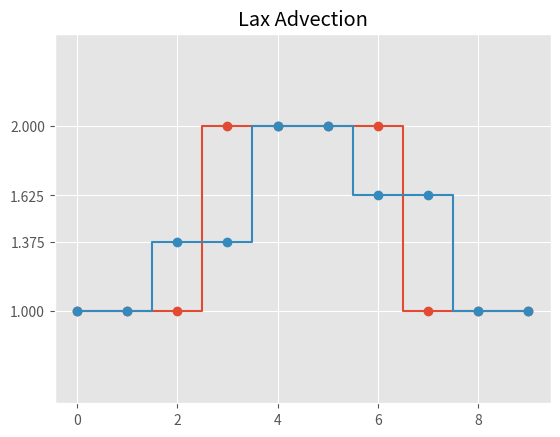

This chart was generated by the following Python code: (Note: this script raises an exception after producing the figure.)
# %% Imports
import numpy as np
import matplotlib.pyplot as plt
import matplotlib as mpl

# %% Defining variables
mpl.style.use('ggplot')
t = 20
dtdx = 1/4
u = 1
#FOr the first task
def init_q1(t):
    q = np.ones((10,t))
    q[3:7,:] = 2
    return q
#For the second task
def init_q2(t):
    q = -1 * np.ones((10,t))
    q[3:7,:] = 2
    return q


# %% LAX method advection
q = init_q1(t)
for i in range(t-1):
    F = q[:,i]
    q[1:-1,i+1] = 0.5 * (q[:-2,i] + q[2:,i]) - 0.5 * dtdx * u * (F[2:] - F[:-2])
plt.ylim(0.5,2.5)
plt.yticks(np.unique(q[:,1]))
plt.step(q[:,:2],'o-',where='mid')
plt.title('Lax Advection')
plt.savefig('HW1/LAXadvection.eps', format = 'eps')

# %% LAX Burgers eq
q = init_q1(t)
print(q[:,0])
for i in range(t-1):
    F = 0.5*q[:,i]**2
    q[1:-1,i+1] = 0.5 * (q[:-2,i] + q[2:,i]) - 0.5 * dtdx * (F[2:] - F[:-2])
plt.ylim(0.5,2.5)
plt.yticks(np.unique(q[:,1]))
plt.step(q[:,:2],'o-',where='mid')
plt.title('Lax Burgers')
plt.savefig('HW1/LAXburger.eps', format = 'eps')

# %% LAX Wendroff advection
q = init_q1(t)
J = np.ones(9)
for i in range(t-1):
    F = q[:,i]
    q[1:-1,i+1] = q[1:-1,i] - 0.5 * dtdx * (F[2:] - F[:-2]) + 0.5 * dtdx**2 * (J[1:] * (F[2:] -F[1:-1]) - J[:-1] * (F[1:-1] -F[:-2]))
plt.ylim(0.5,2.5)
plt.yticks(np.unique(q[:,1]))
plt.step(q[:,:2],'o-',where='mid')
plt.title('Lax-Wendroff Advection')
plt.savefig('HW1/Wendroffadvection.eps', format = 'eps')


# %% LAX Wendroff Burgers
q = init_q1(t)
for i in range(t-1):
    J = np.ones(9) * 0.5 * (q[1:,i] + q[:-1,i])
    F = 0.5 * q[:,i]**2
    q[1:-1,i+1] = q[1:-1,i] - 0.5 * dtdx * (F[2:] - F[:-2]) + 0.5 * dtdx**2 * (J[1:] * (F[2:] -F[1:-1]) - J[:-1] * (F[1:-1] -F[:-2]))
plt.ylim(0.5,2.5)
plt.yticks(np.unique(q[:,1]))
plt.step(q[:,:2],'o-',where='mid')
plt.title('Lax-Wendroff Burgers')
plt.savefig('HW1/Wendroffburger.eps', format = 'eps')

# %% MacCormak advection
q = init_q1(t)
for i in range(t-1):
    F = q[:,i]
    qs = np.copy(q[:,i])
    qs[1:-1] -= dtdx * (F[2:] - F[1:-1])
    Fs = qs
    q[1:-1,i+1] = 0.5 * (q[1:-1,i] + qs[1:-1]) - 0.5 * dtdx * (Fs[1:-1] - Fs[:-2])
plt.ylim(0.5,2.5)
plt.yticks(np.unique(q[:,1]))
plt.step(q[:,:2],'o-',where='mid')

plt.title('MacCormack Advection')
plt.savefig('HW1/Maccormackadvection.eps', format = 'eps')

# %% MacCormak burgers
q = init_q1(t)
for i in range(t-1):
    F = 0.5 * (q[:,i]**2)
    qs = np.copy(q[:,i])
    qs[1:-1] -= dtdx * (F[2:] - F[1:-1])
    Fs = 0.5 * (qs ** 2)
    q[1:-1,i+1] = 0.5 * (q[1:-1,i] + qs[1:-1]) - 0.5 * dtdx * (Fs[1:-1] - Fs[:-2])
plt.ylim(0.5,2.5)
plt.yticks(np.unique(q[:,1]))
plt.step(q[:,:2],'o-',where='mid')
plt.title('MacCormack Burgers')
plt.savefig('HW1/Maccormackburgers.eps', format = 'eps')

# %% Godunov Advection
def godunov_adv(q,t):
    for i in range(t-1):
        q[1:-1,i+1] = q[1:-1,i] - dtdx * ( q[1:-1,i] - q[:-2,i])
    return q

q = init_q1(t)
q = godunov_adv(q,t)

plt.ylim(0.5,2.5)
plt.yticks(np.unique(q[:,1]))
plt.step(q[:,:2],'o-',where='mid')
plt.title('Godunov Advection')
plt.savefig('HW1/Godunovadvection.eps', format = 'eps')

# %% Godunov Burgers
def godunov_burg(q,t):
    for i in range(t-1):
        f = np.zeros(9)
        F = 0.5 * q[:,i] ** 2
        for j in range(9):
            qj = q[j,i]
            qj1 = q[j+1,i]
            c = 0.5 * (qj +  qj1)
            if qj >  qj1:
                if c > 0:
                    f[j] = F[j]
                else:
                    f[j] = F[j+1]
            else:
                if( qj1 > 0 and qj < 0):
                    f[j] = 0
                elif(c > 0 and qj1 > qj and qj > 0):
                    f[j] = F[j]
                else:
                    f[j] = F[j+1]
        q[1:-1,i+1] = q[1:-1,i] - dtdx * ( f[1:] - f[:-1])
    return q

q = init_q1(t)
q = godunov_burg(q,t)
plt.ylim(0.5,2.5)
plt.yticks(np.unique(q[:,1]))
plt.step(q[:,:2],'o-',where='mid')
plt.title('Godunov Burgers')
plt.savefig('HW1/Godunovburgers.eps', format = 'eps')
# %% Roe Advection
def roe_adv(q,t):
    for i in range(t-1):
        f = np.zeros(9)
        F = q[:, i]
        A = 1
        f = 0.5 * (F[:-1] + F[1:]) - 0.5 * np.abs(A) * (q[1:,i] - q[:-1,i])
        q[1:-1,i+1] = q[1:-1,i] - dtdx * ( f[1:] - f[:-1])
    return q

q = init_q1(t)
q = roe_adv(q,t)
plt.ylim(0.5,2.5)
plt.yticks(np.unique(q[:,1]))
plt.step(q[:,:2],'o-',where='mid')

plt.title('Roe Advection')
plt.savefig('HW1/Roeadvection.eps', format = 'eps')

# %% Roe Burgers
def roe_burg(q,t):
    for i in range(t-1):
        f = np.zeros(9)
        F = 0.5 * q[:, i] ** 2
        A = 0.5 * (q[ 1:, i] + q[:-1, i])
        f = 0.5 * (F[:-1] + F[1:]) - 0.5 * np.abs(A) * (q[1:,i] - q[:-1,i])
        q[1:-1,i+1] = q[1:-1,i] - dtdx * ( f[1:] - f[:-1])
    return q

q = init_q1(t)
q = roe_burg(q,t)
plt.ylim(0.5,2.5)
plt.yticks(np.unique(q[:,1]))
plt.step(q[:,:2],'o-',where='mid')

plt.title('Roe Burgers')
plt.savefig('HW1/Roeburgers.eps', format = 'eps')

# %% Roe Fromm Burgers
q = init_q1(t)

for i in range(t-1):
    ql = q[1:-1,i] + 0.25 * ((q[1:-1,i] - q[:-2,i]) + (q[2:,i]-q[1:-1,i]))
    qr = q[1:-1,i] - 0.25 * ((q[1:-1,i] - q[:-2,i]) + (q[2:,i]-q[1:-1,i]))
    A = 0.5 * (ql[:-1] + qr[1:])
    Fl = 0.5 * ql ** 2
    Fr = 0.5 * qr ** 2
    f = 0.5 * (Fr[1:] + Fl[:-1]) - 0.5 * np.abs(A) * (qr[1:] - ql[:-1])
    q[2:-2,i+1] = q[2:-2,i] - dtdx * ( f[1:] - f[:-1])

plt.ylim(0.5,2.5)
plt.yticks(np.unique(q[:,1]))
plt.step(q[:,:2],'o-',where='mid')

plt.title('Roe-Fromm Burgers')
plt.savefig('HW1/Roefrommburgers.eps', format = 'eps')
# %% Roe Fromm Advection
q = init_q1(t)

for i in range(2):
    ql = q[1:-1,i] + 0.25 * ((q[1:-1,i] - q[:-2,i]) + (q[2:,i]-q[1:-1,i]))
    qr = q[1:-1,i] - 0.25 * ((q[1:-1,i] - q[:-2,i]) + (q[2:,i]-q[1:-1,i]))
    A = 1
    Fl = ql
    Fr = qr
    f = 0.5 * (Fr[1:] + Fl[:-1]) - 0.5 * np.abs(A) * (qr[1:] - ql[:-1])
    q[2:-2,i+1] = q[2:-2,i] - dtdx * ( f[1:] - f[:-1])

plt.ylim(0.5,2.5)
plt.yticks(np.unique(q[:,1]))
plt.step(q[:,:2],'o-',where='mid')
plt.title('Roe-Fromm advection')
plt.savefig('HW1/Roefrommadvection.eps', format = 'eps')

# %% 2 Task  Godunov advection
q = init_q2(t)
q = godunov_adv(q,t)

plt.ylim(-1.5,2.5)
plt.yticks(np.unique(q[:,1]))
plt.step(q[:,:2],'o-',where='mid')

plt.title('Godunov Advection task 2')
plt.savefig('HW1/Godunovadvection2.eps', format = 'eps')

# %% 2 Task  Godunov burgers
q = init_q2(t)
q = godunov_burg(q,t)

plt.ylim(-1.5,2.5)
plt.yticks(np.unique(q[:,1]))
plt.step(q[:,:2],'o-',where='mid')
plt.title('Godunov Burgers task 2')
plt.savefig('HW1/Godunovburgers2.eps', format = 'eps')

# %% 2 Task  Roe advection
q = init_q2(t)
q = roe_adv(q,t)

plt.ylim(-1.5,2.5)
plt.yticks(np.unique(q[:,1]))
plt.step(q[:,:2],'o-',where='mid')

plt.title('Roe Advection task 2')
plt.savefig('HW1/Roeadvection2.eps', format = 'eps')

# %% 2 Task  Roe burgers
q = init_q2(t)
q = roe_burg(q,t)

plt.ylim(-1.5,2.5)
plt.yticks(np.unique(q[:,1]))
plt.step(q[:,:2],'o-',where='mid')

plt.title('Roe Burgers task 2')
plt.savefig('HW1/Roeburgers2.eps', format = 'eps')
